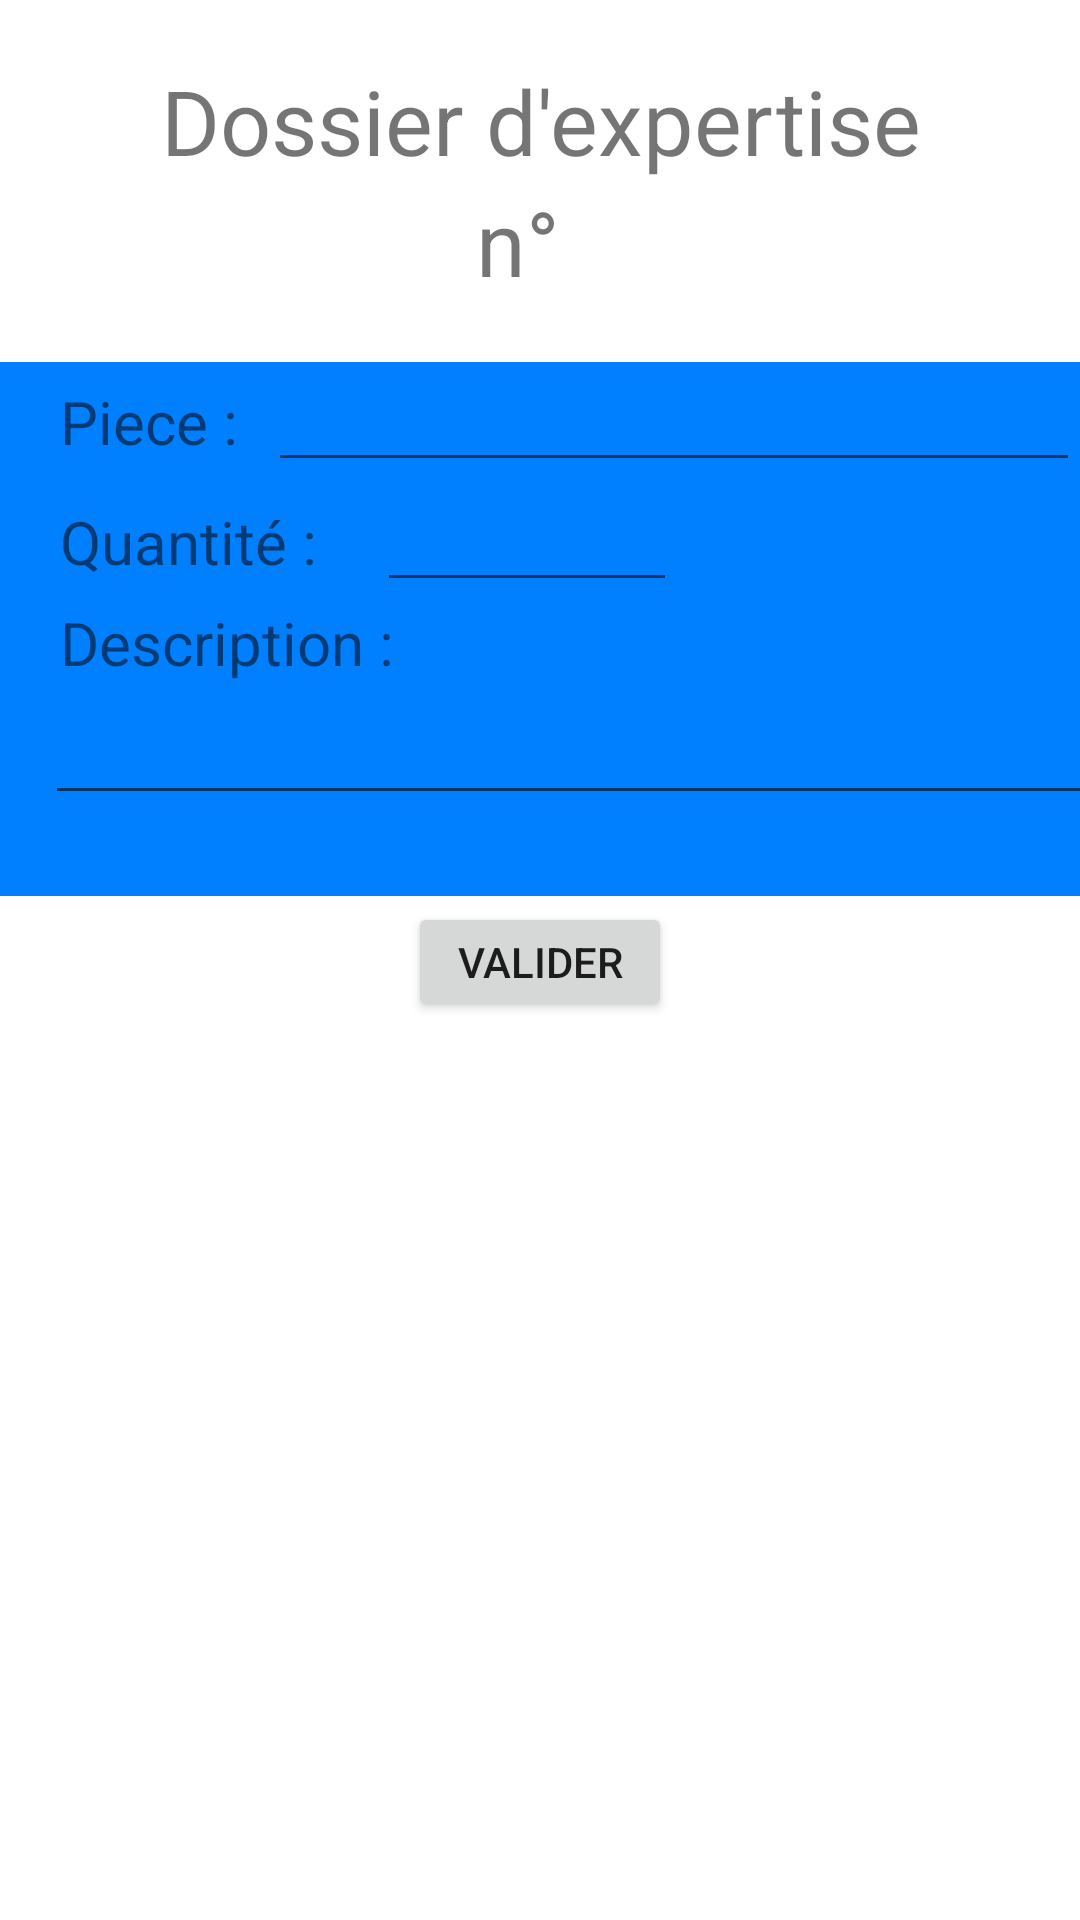

Here is an Android app screen rendered from its layout file. Give the layout XML and the strings, colors and styles it references.
<!-- AndroidManifest.xml: application theme Theme.DS_Restiloc -->
<!-- res/layout/activity_main.xml -->
<?xml version="1.0" encoding="utf-8"?>
<androidx.constraintlayout.widget.ConstraintLayout xmlns:android="http://schemas.android.com/apk/res/android"
    xmlns:app="http://schemas.android.com/apk/res-auto"
    xmlns:tools="http://schemas.android.com/tools"
    android:layout_width="match_parent"
    android:layout_height="match_parent"
    tools:context=".MainActivity">

    <LinearLayout
        android:id="@+id/layerTitre"
        android:layout_width="match_parent"
        android:layout_height="wrap_content"
        android:orientation="vertical"
        app:layout_constraintTop_toTopOf="parent"
        android:layout_marginTop="20dp">

        <TextView
            android:id="@+id/dossierExpertise"
            android:layout_width="match_parent"
            android:layout_height="wrap_content"
            android:gravity="center"
            android:text="@string/dossierExpertise"
            android:textSize="30dp" />

        <TextView
            android:id="@+id/tvRefDossierExpertise"
            android:layout_width="match_parent"
            android:layout_height="wrap_content"
            android:gravity="center"
            android:text="n°  "
            android:textSize="30dp" />

    </LinearLayout>



    <LinearLayout
        android:id="@+id/layerSaisiPrestation"
        android:layout_width="match_parent"
        android:layout_height="wrap_content"
        android:orientation="vertical"
        app:layout_constraintTop_toBottomOf="@+id/layerTitre"
        android:layout_marginTop="20dp"
        android:background="#0080ff">

        <TableRow
            android:layout_width="match_parent"
            android:layout_height="40dp">

            <TextView
                android:id="@+id/lblPieces"
                android:layout_width="wrap_content"
                android:layout_height="wrap_content"
                android:layout_marginLeft="20dp"
                android:text="Piece :"
                android:textSize="20dp"
                android:layout_gravity="center"/>

            <EditText
                android:id="@+id/etPiece"
                android:layout_width="match_parent"
                android:layout_height="wrap_content"
                android:layout_gravity="center"
                android:layout_marginLeft="10dp"
                android:text=""
                android:textSize="20dp" />


        </TableRow>

        <TableRow
            android:layout_width="match_parent"
            android:layout_height="40dp">
            <TextView
                android:id="@+id/lblQuantite"
                android:layout_width="wrap_content"
                android:layout_height="wrap_content"
                android:layout_marginLeft="20dp"
                android:text="Quantité :"
                android:textSize="20dp"
                android:layout_gravity="center"/>
            <EditText
                android:id="@+id/etQuantite"
                android:layout_width="100dp"
                android:layout_height="wrap_content"
                android:layout_marginLeft="20dp"
                android:text=""
                android:textSize="20dp"
                android:layout_gravity="center"/>
        </TableRow>


    </LinearLayout>

    <LinearLayout
        android:id="@+id/layerBouton"
        android:layout_width="wrap_content"
        android:layout_height="wrap_content"
        android:gravity="center"
        app:layout_constraintEnd_toEndOf="parent"
        app:layout_constraintStart_toStartOf="parent"
        app:layout_constraintTop_toBottomOf="@id/layerSaisiPrestation"
        android:layout_marginTop="100dp">

        <TableRow
            android:layout_width="match_parent"
            android:layout_height="40dp">

            <Button
                android:id="@+id/btnValider"
                android:layout_width="match_parent"
                android:layout_height="wrap_content"
                android:maxLines="2"
                android:text="Valider" />

        </TableRow>
    </LinearLayout>

    <LinearLayout
        android:id="@+id/layerSaisiDescription"
        android:layout_width="409dp"
        android:layout_height="98dp"
        android:orientation="vertical"
        app:layout_constraintStart_toStartOf="parent"
        app:layout_constraintTop_toBottomOf="@+id/layerSaisiPrestation"
        android:background="#0080ff">
        <TextView
            android:id="@+id/lblDescription"
            android:layout_width="wrap_content"
            android:layout_height="wrap_content"
            android:layout_marginLeft="20dp"
            android:text="Description :"
            android:textSize="20dp" />

        <EditText
            android:id="@+id/etDescription"
            android:layout_width="match_parent"
            android:layout_height="wrap_content"
            android:layout_gravity="center"
            android:layout_marginLeft="10dp"
            android:lineSpacingMultiplier="@integer/material_motion_duration_long_1"
            android:maxLines="5"
            android:text=""
            android:textSize="20dp" />
    </LinearLayout>


</androidx.constraintlayout.widget.ConstraintLayout>
<!-- resources referenced by this layout -->
<resources>
  <string name="dossierExpertise">Dossier d\'expertise</string>
  <style name="Theme.DS_Restiloc" parent="Theme.MaterialComponents.DayNight.DarkActionBar">
          
          <item name="colorPrimary">@color/purple_500</item>
          <item name="colorPrimaryVariant">@color/purple_700</item>
          <item name="colorOnPrimary">@color/white</item>
          
          <item name="colorSecondary">@color/teal_200</item>
          <item name="colorSecondaryVariant">@color/teal_700</item>
          <item name="colorOnSecondary">@color/black</item>
          
          <item name="android:statusBarColor" tools:targetApi="l">?attr/colorPrimaryVariant</item>
          
      </style>
  <!-- not gathered from this repository: default colours our renderer supplied (Android Studio template values) -->
  <color name="purple_500">#FF6200EE</color>
  <color name="purple_700">#FF3700B3</color>
  <color name="teal_200">#FF03DAC5</color>
  <color name="teal_700">#FF018786</color>
  <color name="black">#FF000000</color>
  <color name="white">#FFFFFFFF</color>
</resources>
